Labelled photos from "training", an image-classification folder in Djack1010/tami. The possible labels are: Android Judy malware, Godless exploit, Hummingbad malware, overlay malware, Tizi malware, trusted benign, Xbot Android malware.

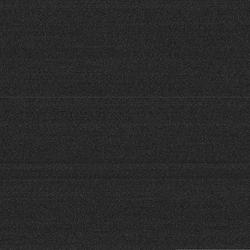
Label: Godless exploit

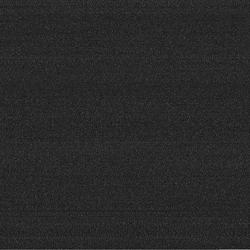
Label: Xbot Android malware

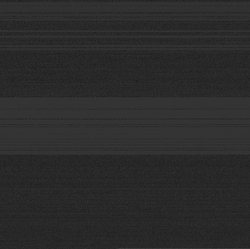
Label: Android Judy malware

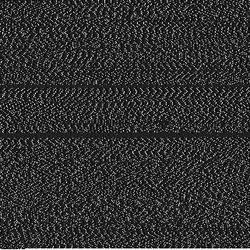
Label: overlay malware

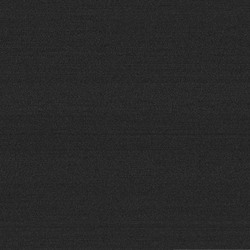
Label: Hummingbad malware

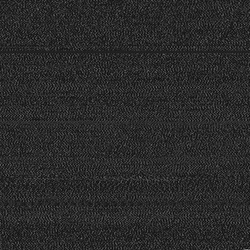
Label: trusted benign
